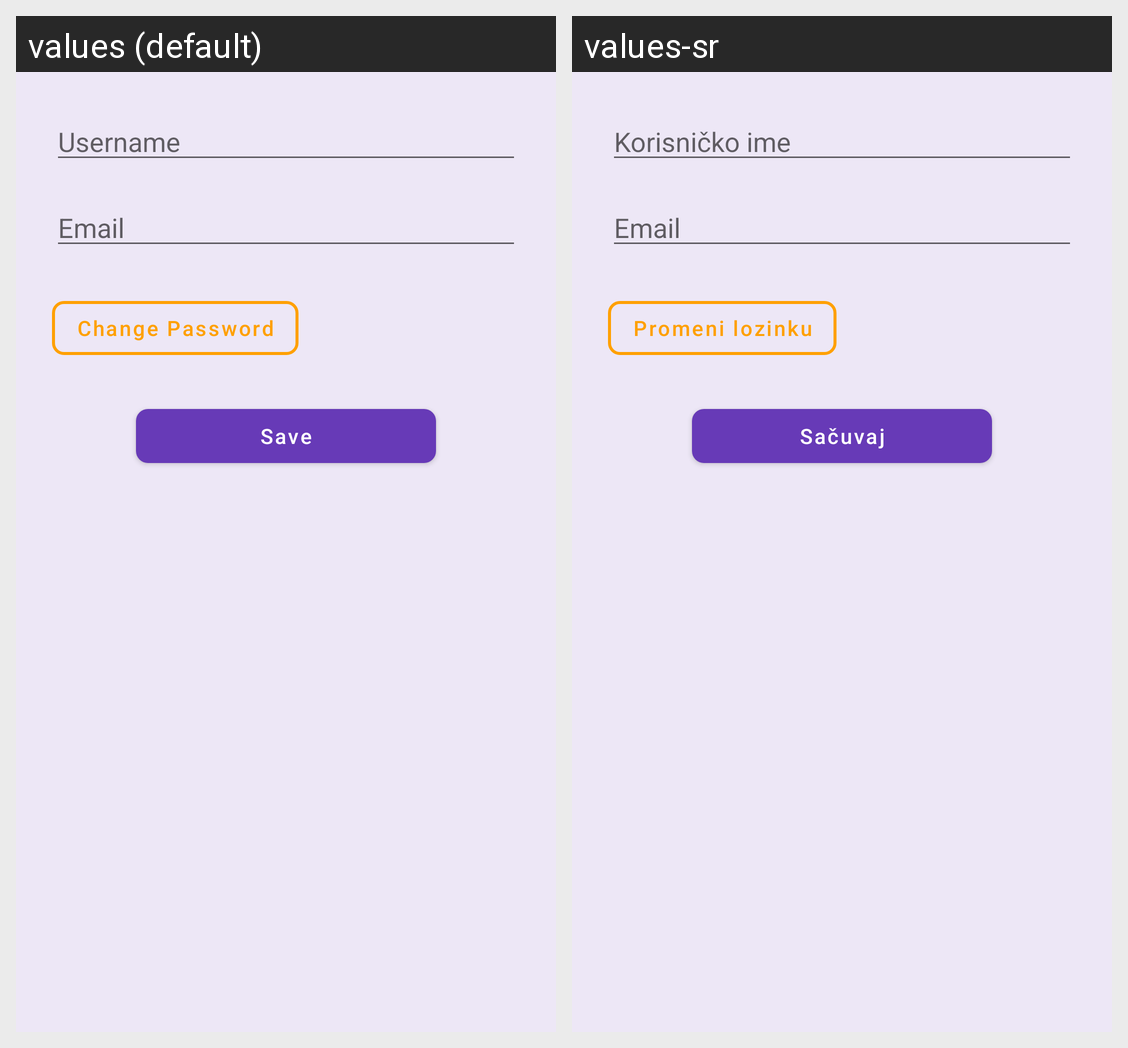

This grid shows one Android layout under two languages. Give, for every string resource on the screen, its name, the default text and each shown locale's text.
Android screen res/layout/fragment_edit_profile.xml rendered under 2 locales, left to right: values (default), values-sr. Device: Nexus 5 (rendered at 1080×1920; each locale shown at half size, 540×960, under a caption strip naming it); theme Theme.VetClinic.
Strings drawn on this screen, with the default value and each locale's value (text and hints the layout hard-codes, and strings that could not be matched under every locale, appear in the picture but are not listed):

username
  values: Username
  values-sr: Korisničko ime

email
  values: Email
  values-sr: Email  [not translated; the default value is used]

change_password
  values: Change Password
  values-sr: Promeni lozinku

save
  values: Save
  values-sr: Sačuvaj
